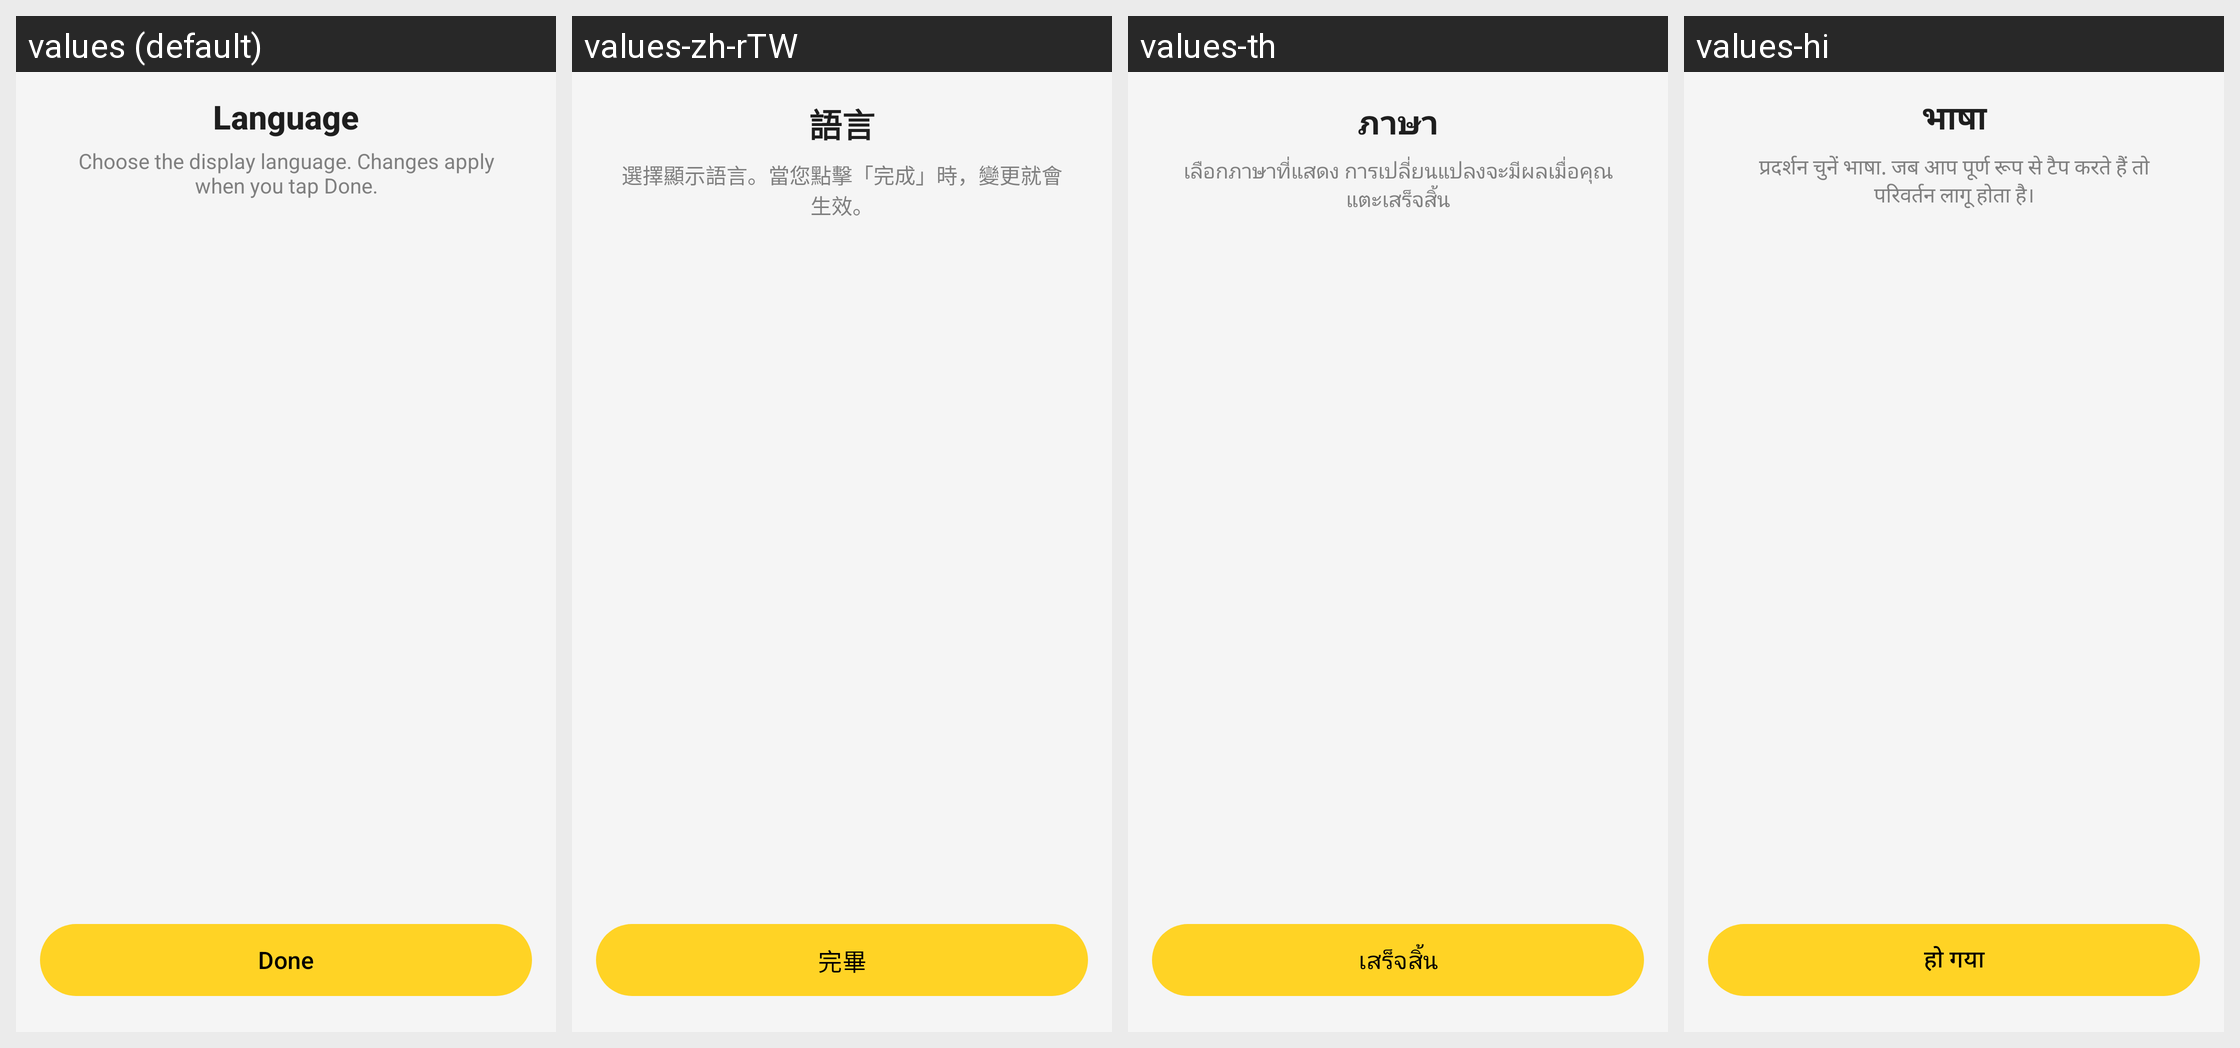

This grid shows one Android layout under several languages. Give, for every string resource on the screen, its name, the default text and each shown locale's text.
Android screen res/layout/activity_language_settings.xml rendered under 4 locales, left to right: values (default), values-zh-rTW, values-th, values-hi. Device: Nexus 5 (rendered at 1080×1920; each locale shown at half size, 540×960, under a caption strip naming it); theme DownloaderAppTheme.
Other locales in the repository, not shown: values-bn, values-de, values-el, values-es, values-fr, values-hu, values-in, values-it, values-ja, values-ko, values-nl, values-pl, values-pt, values-pt-rBR, values-ru, values-sv, values-tr, values-vi, values-zh-rCN.
Strings drawn on this screen, with the default value and each locale's value (text and hints the layout hard-codes, and strings that could not be matched under every locale, appear in the picture but are not listed):

language_title
  values: Language
  values-zh-rTW: 語言
  values-th: ภาษา
  values-hi: भाषा

language_subtitle
  values: Choose the display language. Changes apply when you tap Done.
  values-zh-rTW: 選擇顯示語言。當您點擊「完成」時，變更就會生效。
  values-th: เลือกภาษาที่แสดง การเปลี่ยนแปลงจะมีผลเมื่อคุณแตะเสร็จสิ้น
  values-hi: प्रदर्शन चुनें भाषा. जब आप पूर्ण रूप से टैप करते हैं तो परिवर्तन लागू होता है।

language_done
  values: Done
  values-zh-rTW: 完畢
  values-th: เสร็จสิ้น
  values-hi: हो गया
